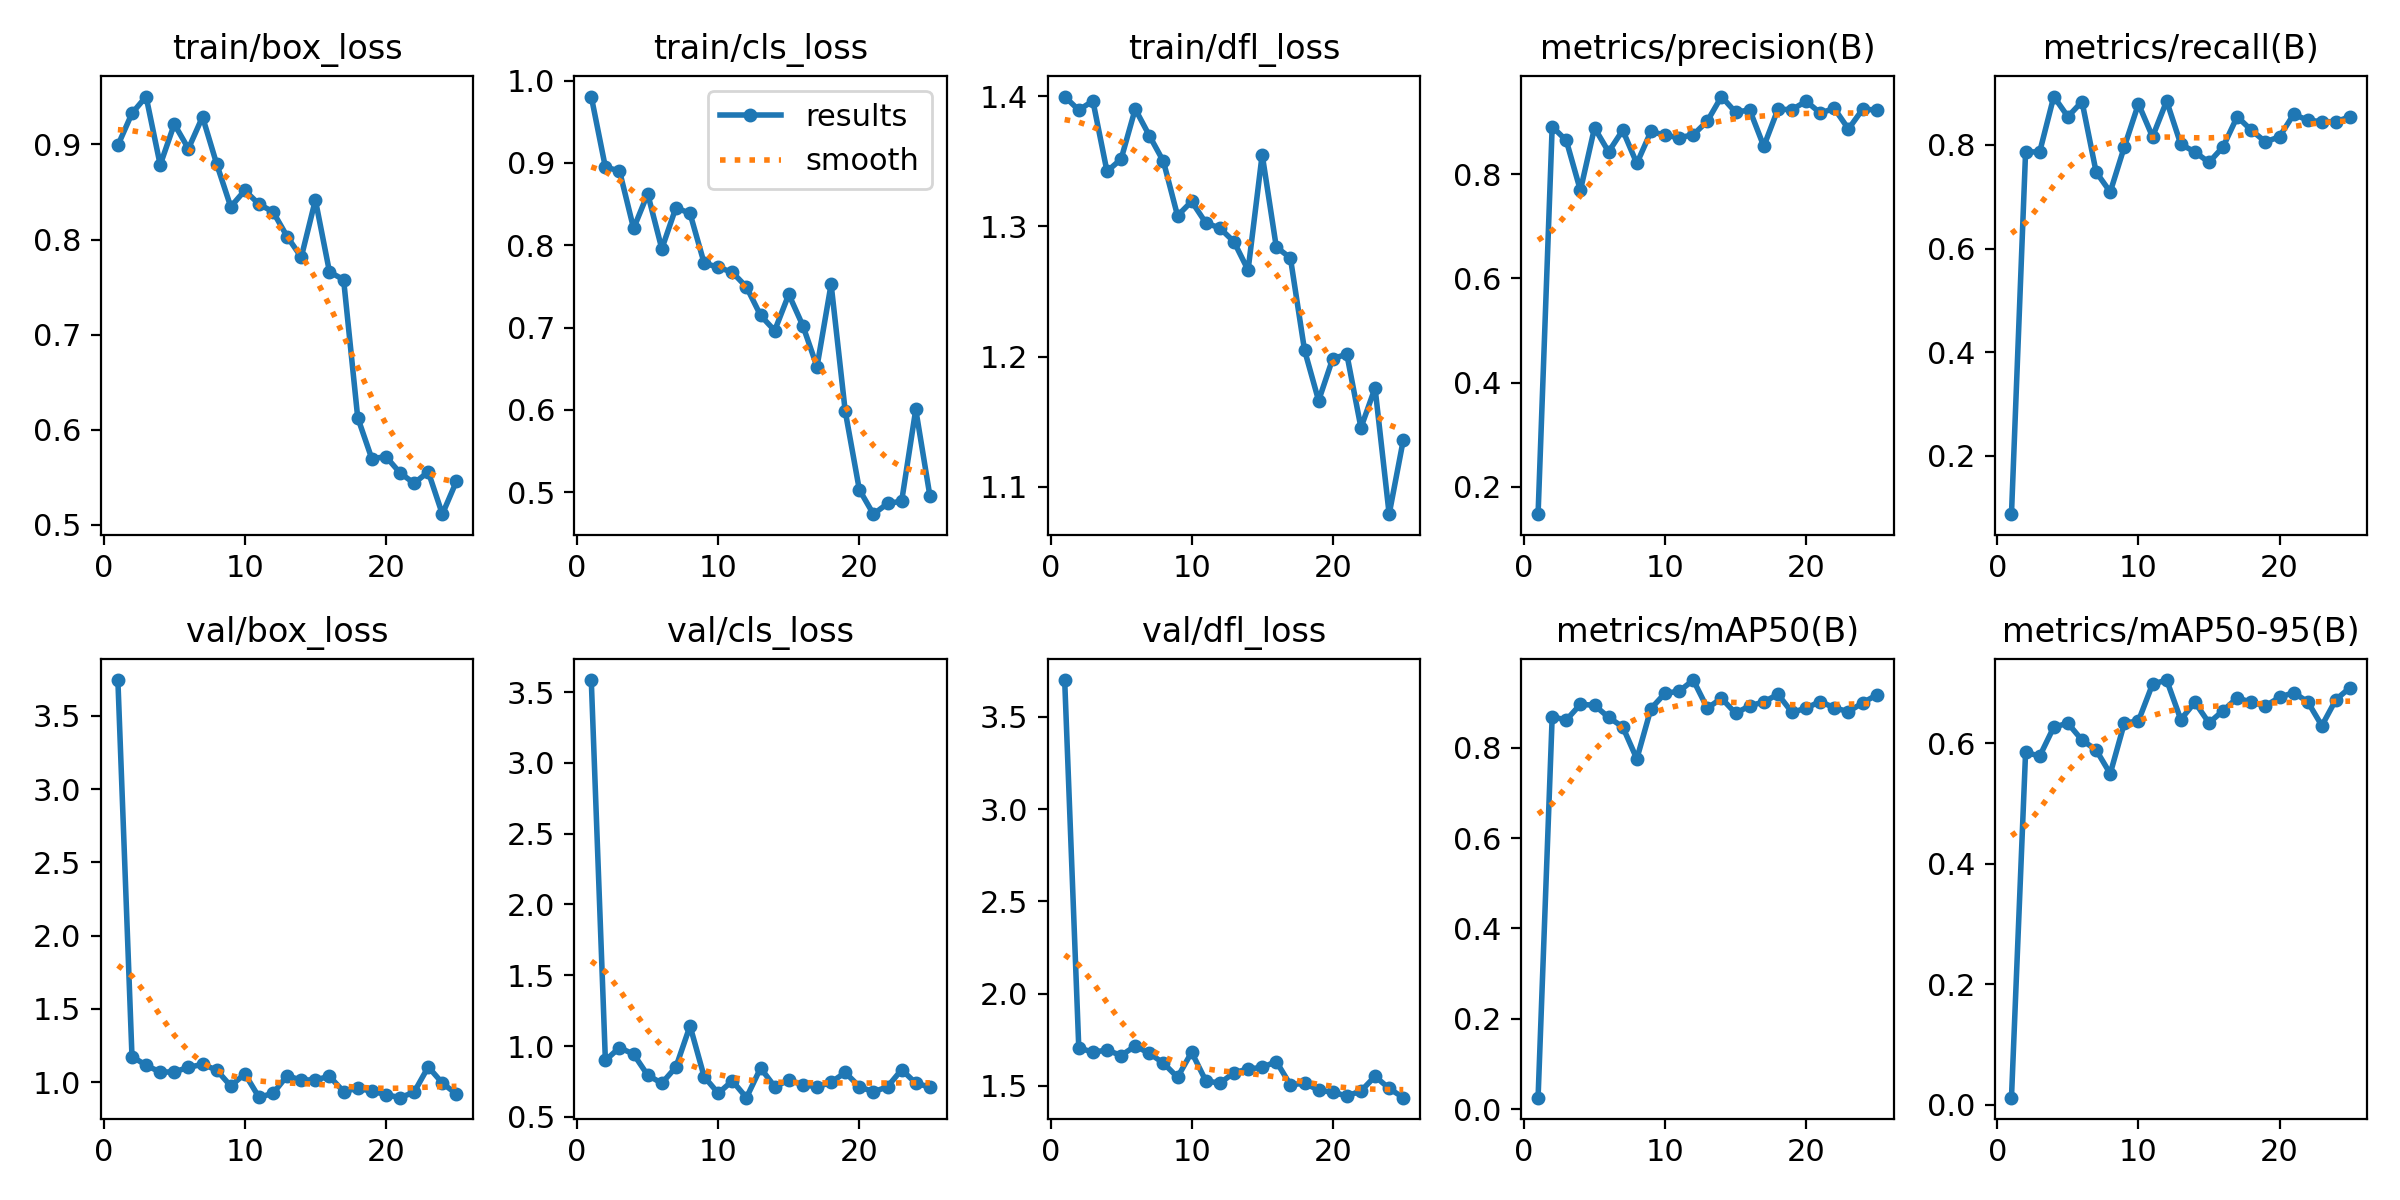

Source data for this figure (header and first rows):
epoch, time, train/box_loss, train/cls_loss, train/dfl_loss, metrics/precision(B), metrics/recall(B), metrics/mAP50(B), metrics/mAP50-95(B), val/box_loss, val/cls_loss, val/dfl_loss, lr/pg0, lr/pg1, lr/pg2
1, 50.1, 0.8991, 0.9806, 1.4, 0.1476, 0.08738, 0.02513, 0.01144, 3.745, 3.585, 3.699, 0.000155, 0.000155, 0.06915
2, 83.22, 0.9327, 0.8947, 1.389, 0.891, 0.7864, 0.8691, 0.5847, 1.176, 0.8989, 1.705, 0.0003025, 0.0003025, 0.0373
3, 118.2, 0.9504, 0.8904, 1.396, 0.8644, 0.7864, 0.8618, 0.5782, 1.116, 0.9889, 1.682, 0.0004374, 0.0004374, 0.005437
4, 153.7, 0.8785, 0.8204, 1.342, 0.7685, 0.8932, 0.8967, 0.6266, 1.069, 0.9428, 1.694, 0.0004406, 0.0004406, 0.0004406
5, 192.5, 0.9214, 0.8624, 1.352, 0.8885, 0.8544, 0.8946, 0.6328, 1.071, 0.7944, 1.664, 0.0004208, 0.0004208, 0.0004208
6, 231.2, 0.8955, 0.7956, 1.39, 0.8426, 0.8834, 0.8678, 0.6049, 1.102, 0.7373, 1.715, 0.000401, 0.000401, 0.000401
7, 263.1, 0.929, 0.8456, 1.37, 0.884, 0.7476, 0.8466, 0.5886, 1.122, 0.8513, 1.676, 0.0003812, 0.0003812, 0.0003812
8, 295, 0.8796, 0.8387, 1.35, 0.8203, 0.7091, 0.7758, 0.5491, 1.083, 1.142, 1.623, 0.0003614, 0.0003614, 0.0003614
9, 326.4, 0.8344, 0.7783, 1.308, 0.8817, 0.7961, 0.8869, 0.633, 0.9743, 0.784, 1.546, 0.0003416, 0.0003416, 0.0003416
10, 356.4, 0.8517, 0.7732, 1.319, 0.8744, 0.8791, 0.9212, 0.6367, 1.058, 0.6667, 1.682, 0.0003218, 0.0003218, 0.0003218
11, 388.4, 0.8372, 0.7671, 1.303, 0.8698, 0.8155, 0.9255, 0.6978, 0.8976, 0.7542, 1.527, 0.000302, 0.000302, 0.000302
12, 419.5, 0.8291, 0.7493, 1.299, 0.8751, 0.8845, 0.9504, 0.7045, 0.924, 0.6355, 1.514, 0.0002822, 0.0002822, 0.0002822
13, 447.8, 0.8031, 0.7148, 1.288, 0.9017, 0.8012, 0.888, 0.639, 1.045, 0.8447, 1.571, 0.0002624, 0.0002624, 0.0002624
14, 476.8, 0.7814, 0.6962, 1.266, 0.9486, 0.7864, 0.9101, 0.6676, 1.014, 0.7138, 1.591, 0.0002426, 0.0002426, 0.0002426
15, 506.4, 0.8417, 0.7403, 1.355, 0.9185, 0.7661, 0.8767, 0.6334, 1.017, 0.7578, 1.6, 0.0002228, 0.0002228, 0.0002228
16, 536.2, 0.7659, 0.7022, 1.284, 0.923, 0.7961, 0.8934, 0.6537, 1.04, 0.7285, 1.632, 0.000203, 0.000203, 0.000203
17, 565.6, 0.7578, 0.6523, 1.276, 0.8531, 0.8544, 0.9018, 0.675, 0.9368, 0.711, 1.505, 0.0001832, 0.0001832, 0.0001832
18, 600.8, 0.6128, 0.7527, 1.205, 0.9242, 0.8283, 0.9189, 0.6676, 0.9589, 0.7442, 1.514, 0.0001634, 0.0001634, 0.0001634
19, 629, 0.5695, 0.5984, 1.166, 0.9236, 0.8058, 0.8787, 0.6615, 0.9391, 0.8133, 1.477, 0.0001436, 0.0001436, 0.0001436
20, 662.7, 0.5717, 0.5031, 1.199, 0.9396, 0.8155, 0.8882, 0.676, 0.9158, 0.7137, 1.465, 0.0001238, 0.0001238, 0.0001238
21, 691.8, 0.5546, 0.4733, 1.202, 0.9171, 0.8589, 0.9028, 0.6837, 0.8947, 0.6761, 1.445, 0.000104, 0.000104, 0.000104
22, 720, 0.5437, 0.4863, 1.145, 0.9258, 0.8476, 0.8888, 0.6684, 0.9325, 0.7133, 1.471, 8.42e-05, 8.42e-05, 8.42e-05
23, 747.6, 0.5558, 0.4891, 1.176, 0.8863, 0.8447, 0.8803, 0.6288, 1.105, 0.8332, 1.551, 6.44e-05, 6.44e-05, 6.44e-05
24, 775.1, 0.5112, 0.6005, 1.079, 0.924, 0.8447, 0.8998, 0.6722, 0.9944, 0.7383, 1.486, 4.46e-05, 4.46e-05, 4.46e-05
25, 802.6, 0.5458, 0.4957, 1.136, 0.9232, 0.8544, 0.9174, 0.692, 0.9194, 0.7101, 1.435, 2.48e-05, 2.48e-05, 2.48e-05
